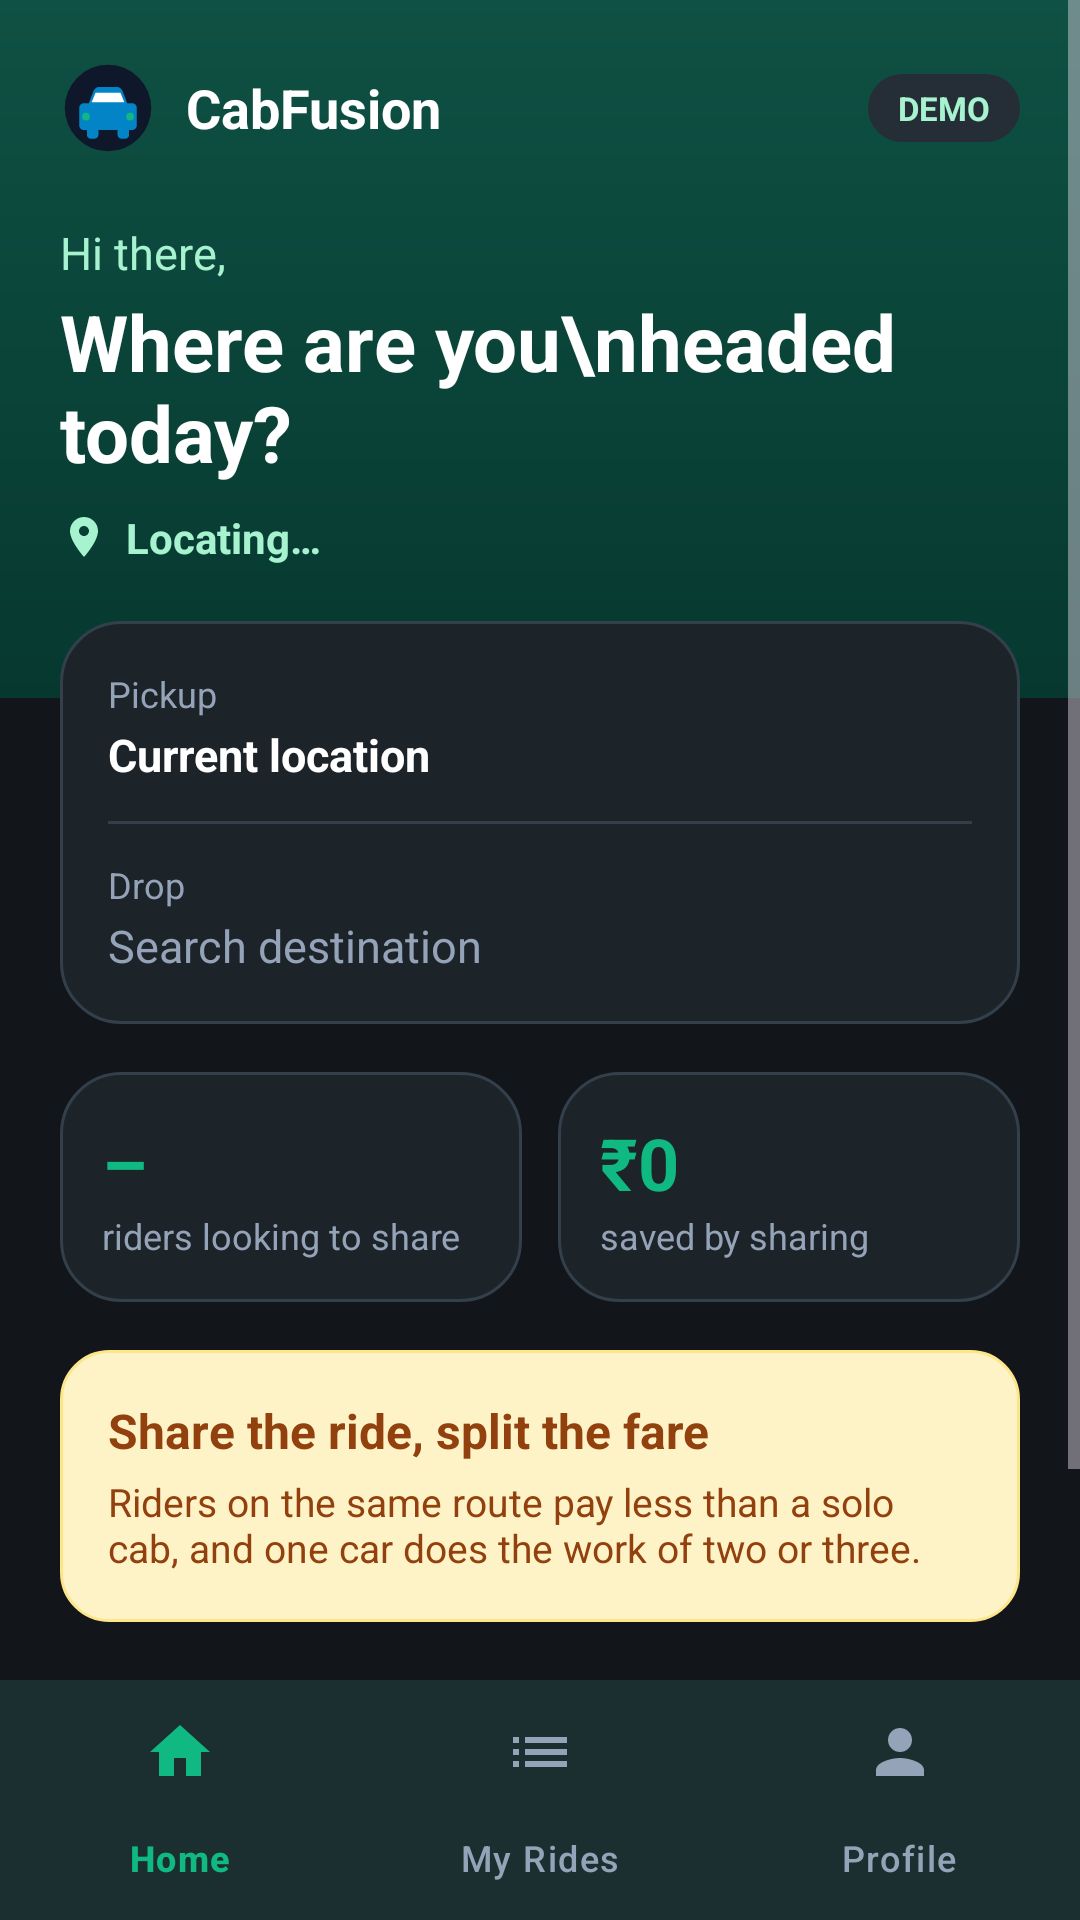

Android layout source for this screen:
<!-- AndroidManifest.xml: application theme Theme.CabFusion -->
<!-- res/layout/activity_dashboard.xml -->
<?xml version="1.0" encoding="utf-8"?>
<LinearLayout xmlns:android="http://schemas.android.com/apk/res/android" xmlns:app="http://schemas.android.com/apk/res-auto"
    android:layout_width="match_parent" android:layout_height="match_parent" android:background="@color/dark_bg" android:orientation="vertical">
    <ScrollView android:layout_width="match_parent" android:layout_height="0dp" android:layout_weight="1" android:fillViewport="true">
        <LinearLayout android:layout_width="match_parent" android:layout_height="wrap_content" android:orientation="vertical">
            <LinearLayout android:layout_width="match_parent" android:layout_height="wrap_content" android:background="@drawable/bg_header"
                android:orientation="vertical" android:paddingStart="20dp" android:paddingTop="20dp" android:paddingEnd="20dp" android:paddingBottom="44dp">
                <LinearLayout android:layout_width="match_parent" android:layout_height="wrap_content" android:gravity="center_vertical">
                    <ImageView android:layout_width="32dp" android:layout_height="32dp" android:src="@drawable/ic_logo_cabfusion" android:contentDescription="@null"/>
                    <TextView android:layout_width="0dp" android:layout_height="wrap_content" android:layout_weight="1" android:layout_marginStart="10dp"
                        android:text="@string/app_name" android:textColor="@color/text_white" android:textSize="18sp" android:textStyle="bold"/>
                    <TextView android:id="@+id/tvMode" android:layout_width="wrap_content" android:layout_height="wrap_content"
                        android:background="@drawable/bg_chip" android:paddingHorizontal="10dp" android:paddingVertical="4dp"
                        android:text="DEMO" android:textColor="@color/text_soft" android:textSize="11sp" android:textStyle="bold"/>
                </LinearLayout>
                <TextView android:id="@+id/tvGreeting" android:layout_width="wrap_content" android:layout_height="wrap_content" android:layout_marginTop="22dp"
                    android:text="Hi there," android:textColor="@color/text_soft" android:textSize="15sp"/>
                <TextView android:layout_width="wrap_content" android:layout_height="wrap_content" android:layout_marginTop="2dp"
                    android:text="Where are you\nheaded today?" android:textColor="@color/text_white" android:textSize="26sp" android:textStyle="bold"/>
                <LinearLayout android:id="@+id/rowLocation" android:layout_width="wrap_content" android:layout_height="wrap_content"
                    android:layout_marginTop="8dp" android:gravity="center_vertical">
                    <ImageView android:layout_width="16dp" android:layout_height="16dp" android:src="@drawable/ic_pin" app:tint="@color/text_soft" android:contentDescription="@null"/>
                    <TextView android:id="@+id/tvCurrentLocation" android:layout_width="wrap_content" android:layout_height="wrap_content"
                        android:layout_marginStart="6dp" android:text="Locating…" android:textColor="@color/text_soft" android:textStyle="bold"/>
                </LinearLayout>
            </LinearLayout>

            <LinearLayout android:id="@+id/cardRoute" android:layout_width="match_parent" android:layout_height="wrap_content"
                android:layout_marginHorizontal="20dp" android:layout_marginTop="-26dp" android:background="@drawable/bg_dark_card"
                android:orientation="vertical" android:padding="16dp" android:clickable="true" android:focusable="true">
                <TextView style="@style/CF.Label" android:layout_width="wrap_content" android:layout_height="wrap_content" android:text="Pickup"/>
                <TextView android:id="@+id/tvPickup" android:layout_width="match_parent" android:layout_height="wrap_content" android:layout_marginTop="2dp"
                    android:text="Current location" android:textColor="@color/text_white" android:textSize="15sp" android:textStyle="bold"/>
                <View android:layout_width="match_parent" android:layout_height="1dp" android:layout_marginVertical="12dp" android:background="@color/dark_border"/>
                <TextView style="@style/CF.Label" android:layout_width="wrap_content" android:layout_height="wrap_content" android:text="Drop"/>
                <TextView android:id="@+id/tvDrop" android:layout_width="match_parent" android:layout_height="wrap_content" android:layout_marginTop="2dp"
                    android:text="Search destination" android:textColor="@color/text_muted" android:textSize="15sp"/>
            </LinearLayout>

            <LinearLayout android:layout_width="match_parent" android:layout_height="wrap_content" android:layout_marginHorizontal="20dp"
                android:layout_marginTop="16dp" android:baselineAligned="false">
                <LinearLayout android:layout_width="0dp" android:layout_height="wrap_content" android:layout_weight="1"
                    android:background="@drawable/bg_dark_card" android:orientation="vertical" android:padding="14dp">
                    <TextView android:id="@+id/tvNearby" android:layout_width="wrap_content" android:layout_height="wrap_content"
                        android:text="–" android:textColor="@color/accent_teal_bright" android:textSize="24sp" android:textStyle="bold"/>
                    <TextView style="@style/CF.Label" android:layout_width="wrap_content" android:layout_height="wrap_content" android:text="riders looking to share"/>
                </LinearLayout>
                <Space android:layout_width="12dp" android:layout_height="1dp"/>
                <LinearLayout android:layout_width="0dp" android:layout_height="wrap_content" android:layout_weight="1"
                    android:background="@drawable/bg_dark_card" android:orientation="vertical" android:padding="14dp">
                    <TextView android:id="@+id/tvSaved" android:layout_width="wrap_content" android:layout_height="wrap_content"
                        android:text="₹0" android:textColor="@color/accent_teal_bright" android:textSize="24sp" android:textStyle="bold"/>
                    <TextView style="@style/CF.Label" android:layout_width="wrap_content" android:layout_height="wrap_content" android:text="saved by sharing"/>
                </LinearLayout>
            </LinearLayout>

            <LinearLayout android:layout_width="match_parent" android:layout_height="wrap_content" android:layout_marginHorizontal="20dp"
                android:layout_marginTop="16dp" android:background="@drawable/bg_promo_card" android:orientation="vertical" android:padding="16dp">
                <TextView android:layout_width="wrap_content" android:layout_height="wrap_content" android:text="Share the ride, split the fare"
                    android:textColor="@color/promo_text" android:textSize="16sp" android:textStyle="bold"/>
                <TextView android:layout_width="wrap_content" android:layout_height="wrap_content" android:layout_marginTop="4dp"
                    android:text="Riders on the same route pay less than a solo cab, and one car does the work of two or three."
                    android:textColor="@color/promo_text" android:textSize="13sp"/>
            </LinearLayout>

            <TextView android:layout_width="wrap_content" android:layout_height="wrap_content" android:layout_marginStart="20dp" android:layout_marginTop="22dp"
                android:text="Recent rides" android:textColor="@color/text_white" android:textSize="17sp" android:textStyle="bold"/>
            <LinearLayout android:id="@+id/listRecent" android:layout_width="match_parent" android:layout_height="wrap_content"
                android:layout_marginHorizontal="20dp" android:layout_marginTop="8dp" android:orientation="vertical"/>
            <TextView android:id="@+id/tvNoRides" android:layout_width="match_parent" android:layout_height="wrap_content"
                android:layout_marginHorizontal="20dp" android:layout_marginTop="4dp" android:layout_marginBottom="24dp"
                android:text="No rides yet. Pick a destination above to start." android:textColor="@color/text_muted"/>
        </LinearLayout>
    </ScrollView>
    <com.google.android.material.bottomnavigation.BottomNavigationView android:id="@+id/bottomNav"
        android:layout_width="match_parent" android:layout_height="wrap_content" android:background="@color/dark_card"
        app:itemIconTint="@color/nav_tint" app:itemTextColor="@color/nav_tint" app:menu="@menu/bottom_nav"/>
</LinearLayout>
<!-- resources referenced by this layout -->
<resources>
  <color name="accent_teal_bright">#10B981</color>
  <color name="dark_bg">#12161A</color>
  <color name="dark_border">#333F4A</color>
  <color name="dark_card">#1C2329</color>
  <color name="promo_text">#92400E</color>
  <color name="text_muted">#94A3B8</color>
  <color name="text_soft">#A7F3D0</color>
  <color name="text_white">#FFFFFF</color>
  <!-- drawable bg_chip (drawable) -->
  <?xml version="1.0" encoding="utf-8"?>
  <shape xmlns:android="http://schemas.android.com/apk/res/android">
      <solid android:color="@color/dark_input"/>
      <corners android:radius="999dp"/>
  </shape>
  <!-- drawable bg_dark_card (drawable) -->
  <?xml version="1.0" encoding="utf-8"?>
  <shape xmlns:android="http://schemas.android.com/apk/res/android">
      <solid android:color="@color/dark_card"/>
      <corners android:radius="20dp"/>
      <stroke
          android:width="1dp"
          android:color="@color/dark_border"/>
  </shape>
  <!-- drawable bg_header (drawable) -->
  <?xml version="1.0" encoding="utf-8"?>
  <shape xmlns:android="http://schemas.android.com/apk/res/android">
      <gradient android:angle="270" android:startColor="@color/primary_emerald" android:endColor="@color/primary_emerald_dark"/>
  </shape>
  <!-- drawable bg_promo_card (drawable) -->
  <?xml version="1.0" encoding="utf-8"?>
  <shape xmlns:android="http://schemas.android.com/apk/res/android">
      <solid android:color="@color/promo_bg"/>
      <corners android:radius="16dp"/>
      <stroke
          android:width="1dp"
          android:color="@color/promo_border"/>
  </shape>
  <!-- drawable ic_pin (drawable) -->
  <?xml version="1.0" encoding="utf-8"?>
  <vector xmlns:android="http://schemas.android.com/apk/res/android" android:width="24dp" android:height="24dp"
      android:viewportWidth="24" android:viewportHeight="24" android:tint="#FFFFFF">
      <path android:fillColor="#FFFFFFFF" android:pathData="M12,2C8.13,2 5,5.13 5,9c0,5.25 7,13 7,13s7,-7.75 7,-13c0,-3.87 -3.13,-7 -7,-7zM12,11.5c-1.38,0 -2.5,-1.12 -2.5,-2.5s1.12,-2.5 2.5,-2.5 2.5,1.12 2.5,2.5 -1.12,2.5 -2.5,2.5z"/>
  </vector>
  <string name="app_name">CabFusion</string>
  <style name="CF.Label" parent="">
          <item name="android:textColor">@color/text_muted</item>
          <item name="android:textSize">12sp</item>
      </style>
  <style name="Theme.CabFusion" parent="Theme.Material3.Dark.NoActionBar">
          <item name="android:windowBackground">@color/dark_bg</item>
          <item name="android:statusBarColor">@color/primary_emerald</item>
          <item name="android:navigationBarColor">@color/dark_card</item>
          <item name="colorPrimary">@color/accent_teal_bright</item>
          <item name="colorOnPrimary">@color/text_white</item>
          <item name="colorSecondary">@color/accent_teal</item>
          <item name="colorSurface">@color/dark_card</item>
      </style>
  <color name="dark_input">#252E36</color>
  <color name="primary_emerald">#0F5144</color>
  <color name="primary_emerald_dark">#06382F</color>
  <color name="promo_bg">#FEF3C7</color>
  <color name="promo_border">#FDE68A</color>
  <color name="accent_teal">#059669</color>
</resources>
